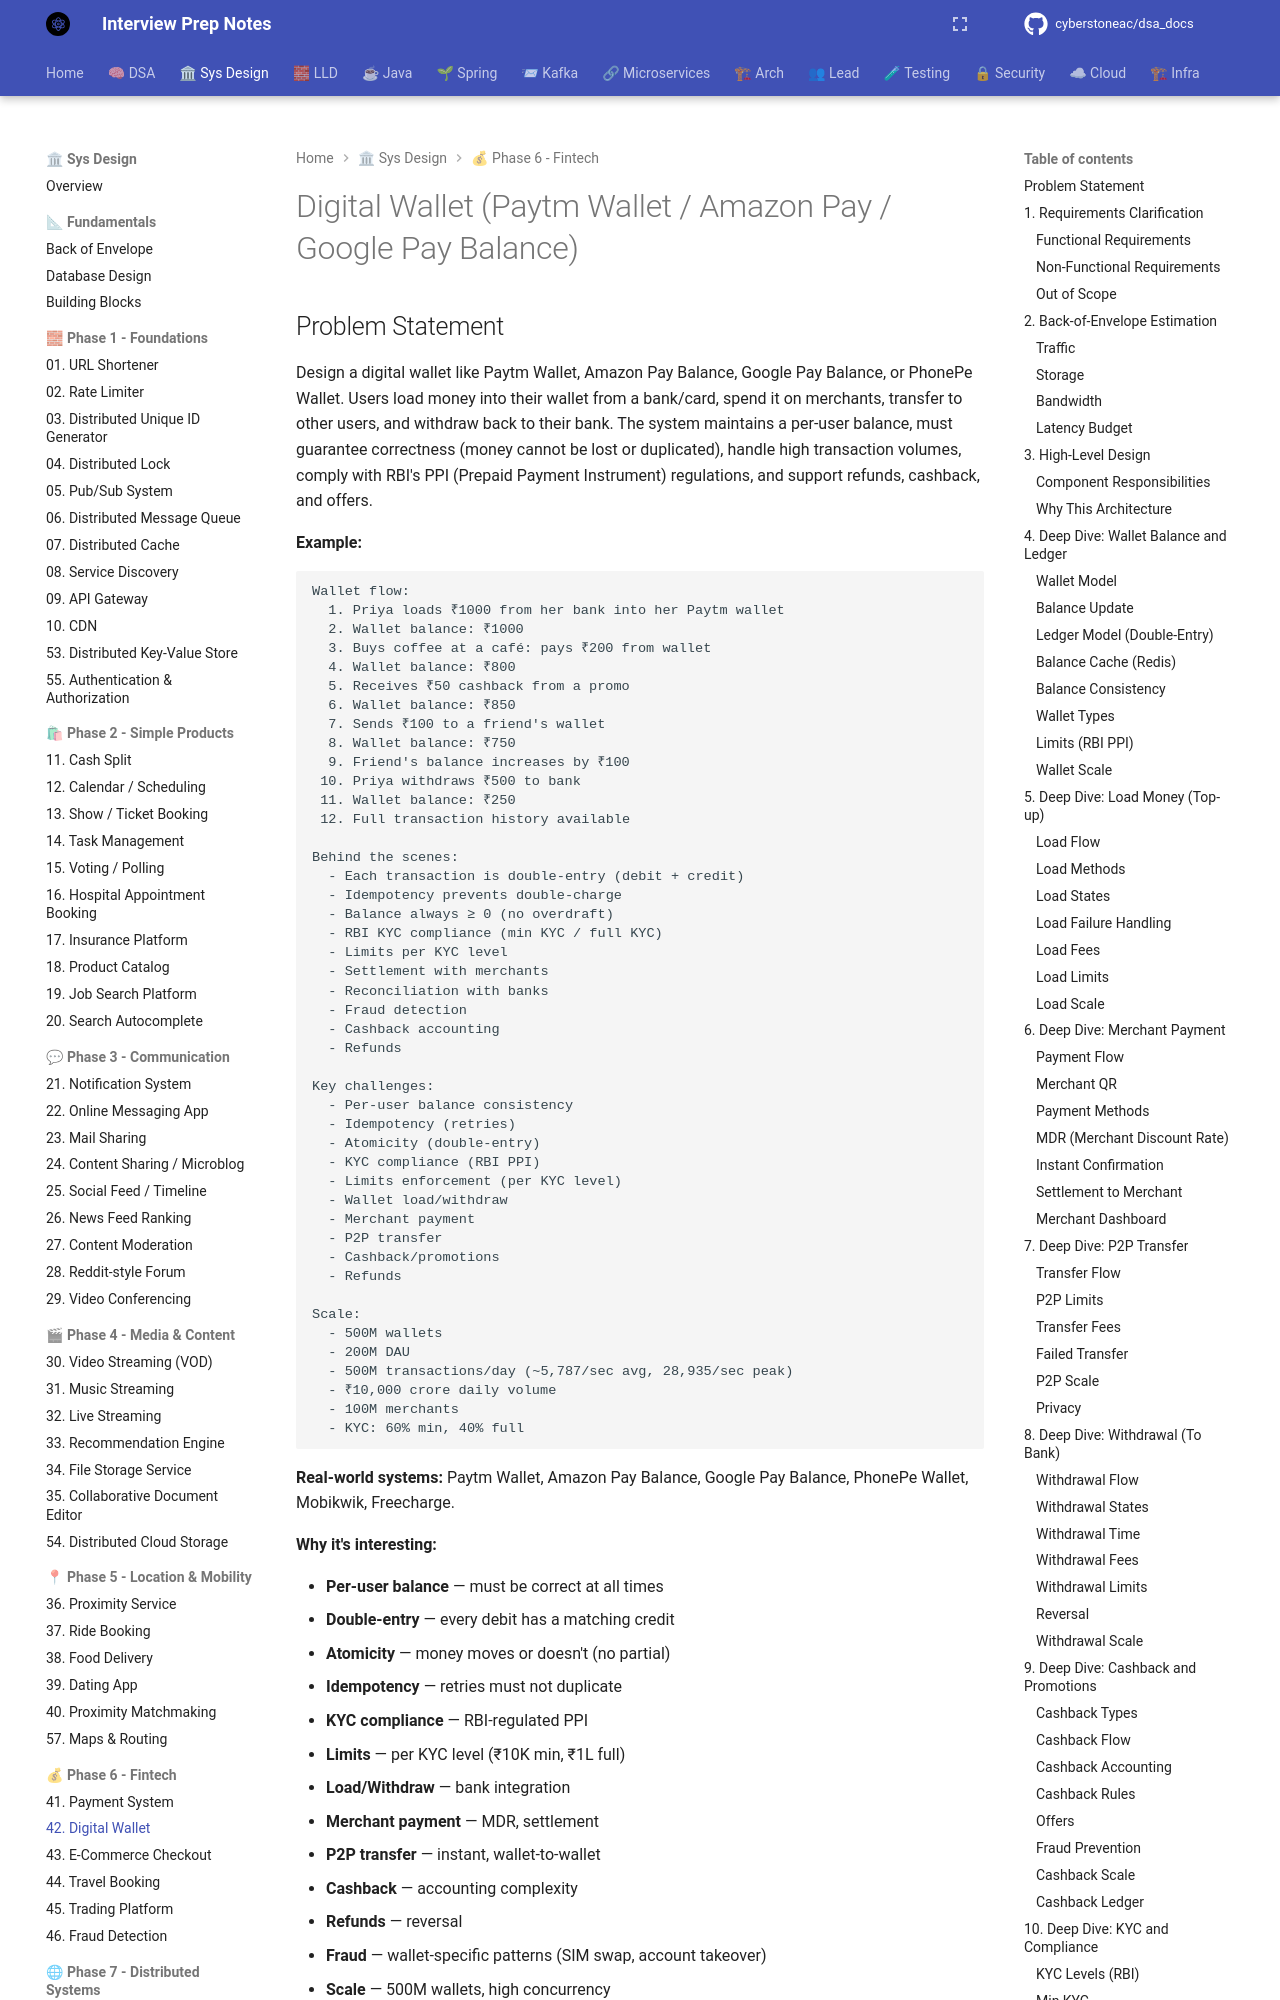

repository: cyberstoneac/dsa_docs · page: system-design/problems/42-digital-wallet/index.html · generator: mkdocs

# Digital Wallet (Paytm Wallet / Amazon Pay / Google Pay Balance)

## Problem Statement

Design a digital wallet like Paytm Wallet, Amazon Pay Balance, Google Pay Balance, or PhonePe Wallet. Users load money into their wallet from a bank/card, spend it on merchants, transfer to other users, and withdraw back to their bank. The system maintains a per-user balance, must guarantee correctness (money cannot be lost or duplicated), handle high transaction volumes, comply with RBI's PPI (Prepaid Payment Instrument) regulations, and support refunds, cashback, and offers.

**Example:**

```
Wallet flow:
  1. Priya loads ₹1000 from her bank into her Paytm wallet
  2. Wallet balance: ₹1000
  3. Buys coffee at a café: pays ₹200 from wallet
  4. Wallet balance: ₹800
  5. Receives ₹50 cashback from a promo
  6. Wallet balance: ₹850
  7. Sends ₹100 to a friend's wallet
  8. Wallet balance: ₹750
  9. Friend's balance increases by ₹100
 10. Priya withdraws ₹500 to bank
 11. Wallet balance: ₹250
 12. Full transaction history available

Behind the scenes:
  - Each transaction is double-entry (debit + credit)
  - Idempotency prevents double-charge
  - Balance always ≥ 0 (no overdraft)
  - RBI KYC compliance (min KYC / full KYC)
  - Limits per KYC level
  - Settlement with merchants
  - Reconciliation with banks
  - Fraud detection
  - Cashback accounting
  - Refunds

Key challenges:
  - Per-user balance consistency
  - Idempotency (retries)
  - Atomicity (double-entry)
  - KYC compliance (RBI PPI)
  - Limits enforcement (per KYC level)
  - Wallet load/withdraw
  - Merchant payment
  - P2P transfer
  - Cashback/promotions
  - Refunds

Scale:
  - 500M wallets
  - 200M DAU
  - 500M transactions/day (~5,787/sec avg, 28,935/sec peak)
  - ₹10,000 crore daily volume
  - 100M merchants
  - KYC: 60% min, 40% full
```
